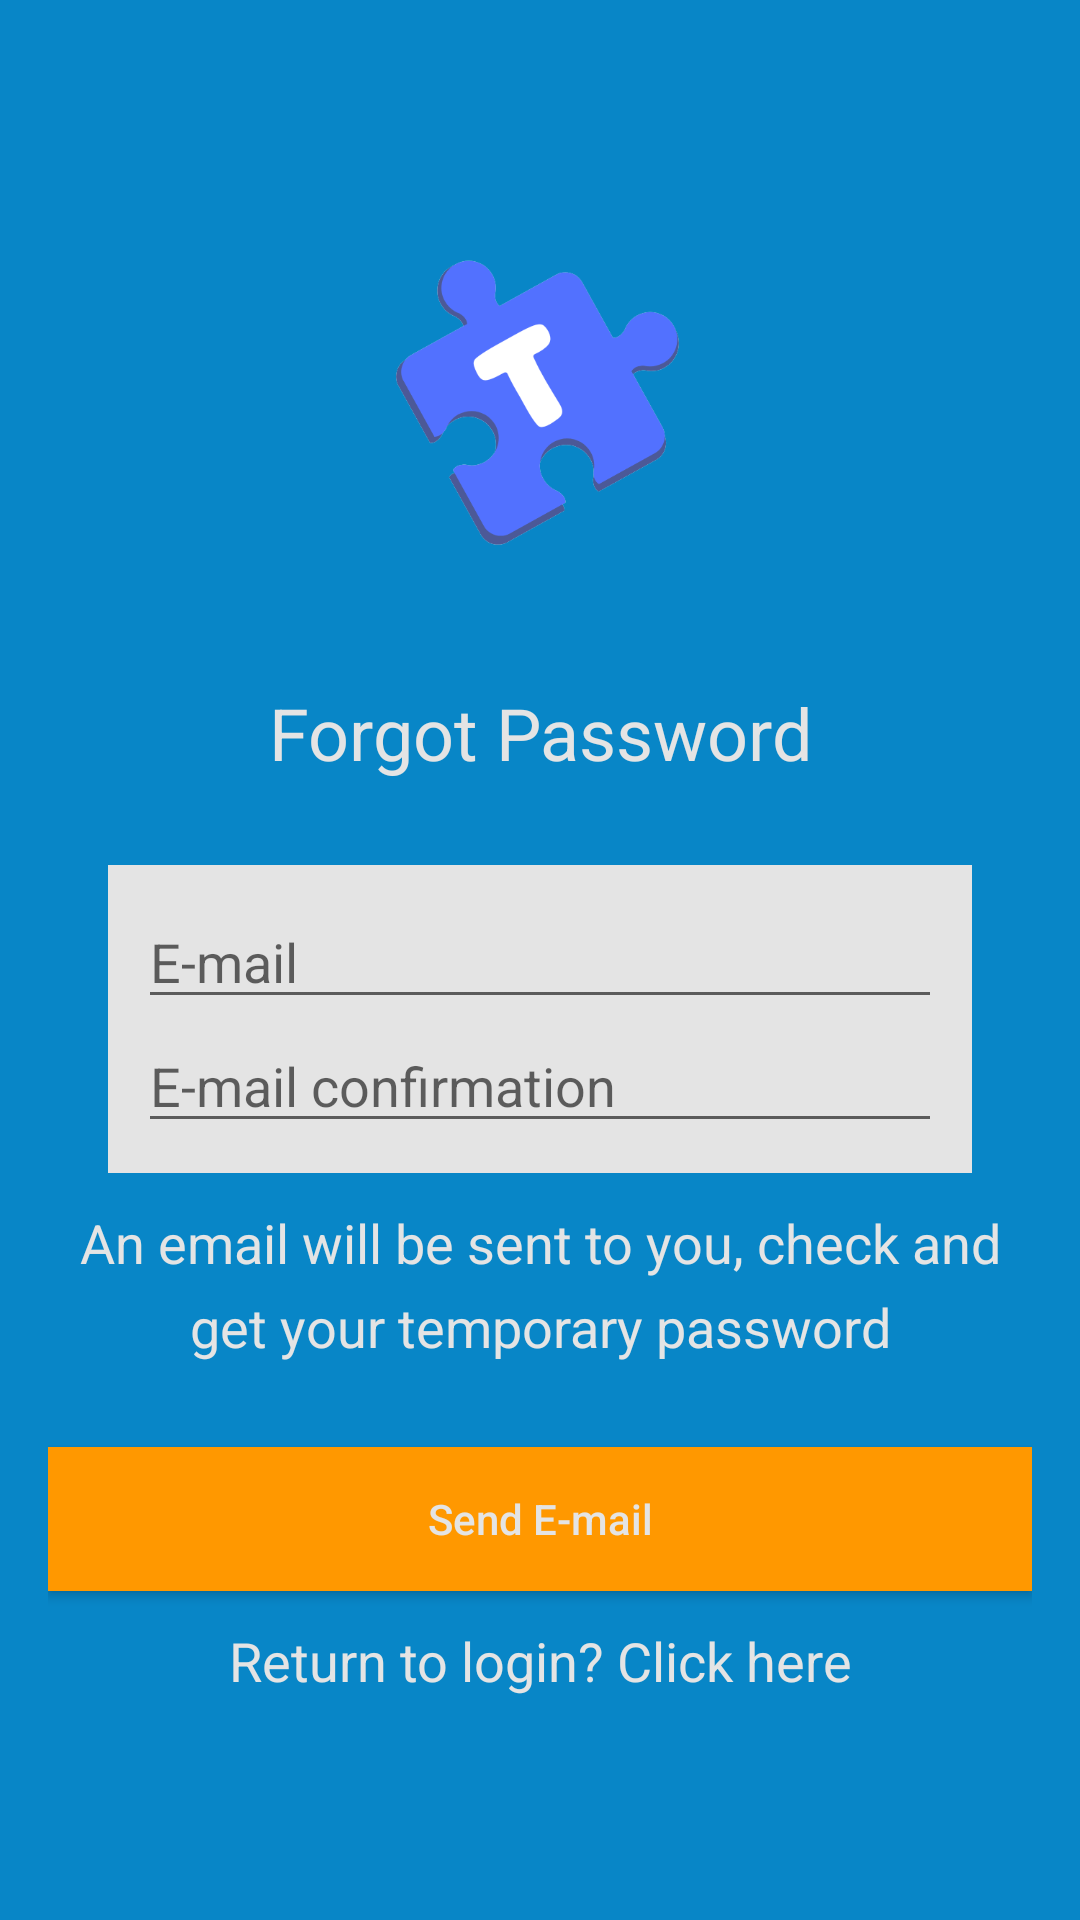

Layout XML and referenced resources for this Android screen:
<!-- AndroidManifest.xml: application theme AppTheme -->
<!-- res/layout/activity_forgot_password.xml -->
<?xml version="1.0" encoding="utf-8"?>
<RelativeLayout xmlns:android="http://schemas.android.com/apk/res/android"
    xmlns:app="http://schemas.android.com/apk/res-auto"
    xmlns:tools="http://schemas.android.com/tools"
    android:layout_width="match_parent"
    android:layout_height="match_parent"
    android:background="@color/colorPrimaryBackground"
    android:padding="16dp"
    tools:context=".activities.ForgotPasswordActivity">


    <ImageView
        android:id="@+id/imageView"
        android:layout_width="match_parent"
        android:layout_height="120dp"
        android:layout_alignParentTop="true"
        android:layout_marginTop="60dp"
        android:contentDescription="@string/mapp_game_logo_description"
        app:srcCompat="@drawable/main_logo"
        tools:ignore="ImageContrastCheck" />

    <TextView
        android:id="@+id/loginTitle"
        android:layout_width="379dp"
        android:layout_height="wrap_content"
        android:layout_below="@+id/imageView"
        android:layout_marginTop="32dp"
        android:text="@string/forgot_password"
        android:textAlignment="center"
        android:textAppearance="@style/Base.TextAppearance.AppCompat.Headline"
        android:textColor="@color/colorFormBackground" />

    <LinearLayout
        android:id="@+id/linearLayout"
        android:layout_width="match_parent"
        android:layout_height="wrap_content"
        android:layout_below="@+id/loginTitle"
        android:layout_marginLeft="20dp"
        android:layout_marginTop="28dp"
        android:layout_marginRight="20dp"
        android:background="@color/colorFormBackground"
        android:orientation="vertical"
        android:padding="10dp">

        <EditText
            android:id="@+id/editTextEmail"
            android:layout_width="match_parent"
            android:layout_height="wrap_content"
            android:autofillHints="emailAddress"
            android:drawablePadding="5dp"
            android:hint="@string/login_email_hint_text"
            android:inputType="textEmailAddress" />

        <EditText
            android:id="@+id/editTextConfirmEmail"
            android:layout_width="match_parent"
            android:layout_height="wrap_content"
            android:autofillHints="Password"
            android:drawablePadding="5dp"
            android:hint="@string/e_mail_confirmation"
            android:inputType="textEmailAddress" />
    </LinearLayout>

    <TextView
        android:id="@+id/textViewRegister"
        android:layout_width="match_parent"
        android:layout_height="wrap_content"
        android:layout_below="@+id/linearLayout"
        android:layout_marginTop="11dp"
        android:lineSpacingExtra="7dp"
        android:text="@string/an_email_will_be_sent_to_you_check_and_get_your_temporary_password"
        android:textAlignment="center"
        android:textAppearance="@style/Base.TextAppearance.AppCompat.Medium"
        android:textColor="@color/colorFormBackground" />

    <Button
        android:id="@+id/buttonSendRequest"
        android:layout_width="match_parent"
        android:layout_height="wrap_content"
        android:layout_below="@+id/textViewRegister"
        android:layout_marginTop="28dp"
        android:background="@color/colorPrimaryButton"
        android:ellipsize="none"
        android:text="@string/send"
        android:textAllCaps="false"
        android:textColor="@color/colorFormBackground" />

    <TextView
        android:id="@+id/loginRedirect"
        android:layout_width="match_parent"
        android:layout_height="wrap_content"
        android:layout_below="@+id/buttonSendRequest"
        android:layout_marginTop="11dp"
        android:lineSpacingExtra="7dp"
        android:text="@string/return_to_login_click_here"
        android:textAlignment="center"
        android:textAppearance="@style/Base.TextAppearance.AppCompat.Medium"
        android:textColor="@color/colorFormBackground" />
</RelativeLayout>
<!-- resources referenced by this layout -->
<resources>
  <color name="colorFormBackground">#e4e4e4</color>
  <color name="colorPrimaryBackground">#0886c7</color>
  <color name="colorPrimaryButton">#FF9800</color>
  <!-- drawable main_logo: png bitmap (drawable, 21765 bytes) -->
  <string name="an_email_will_be_sent_to_you_check_and_get_your_temporary_password">An email will be sent to you, check and get your temporary password</string>
  <string name="e_mail_confirmation">E-mail confirmation</string>
  <string name="forgot_password">Forgot Password</string>
  <string name="login_email_hint_text">E-mail</string>
  <string name="mapp_game_logo_description">Mapp Game logo</string>
  <string name="return_to_login_click_here">Return to login? Click here</string>
  <string name="send">Send E-mail</string>
</resources>
